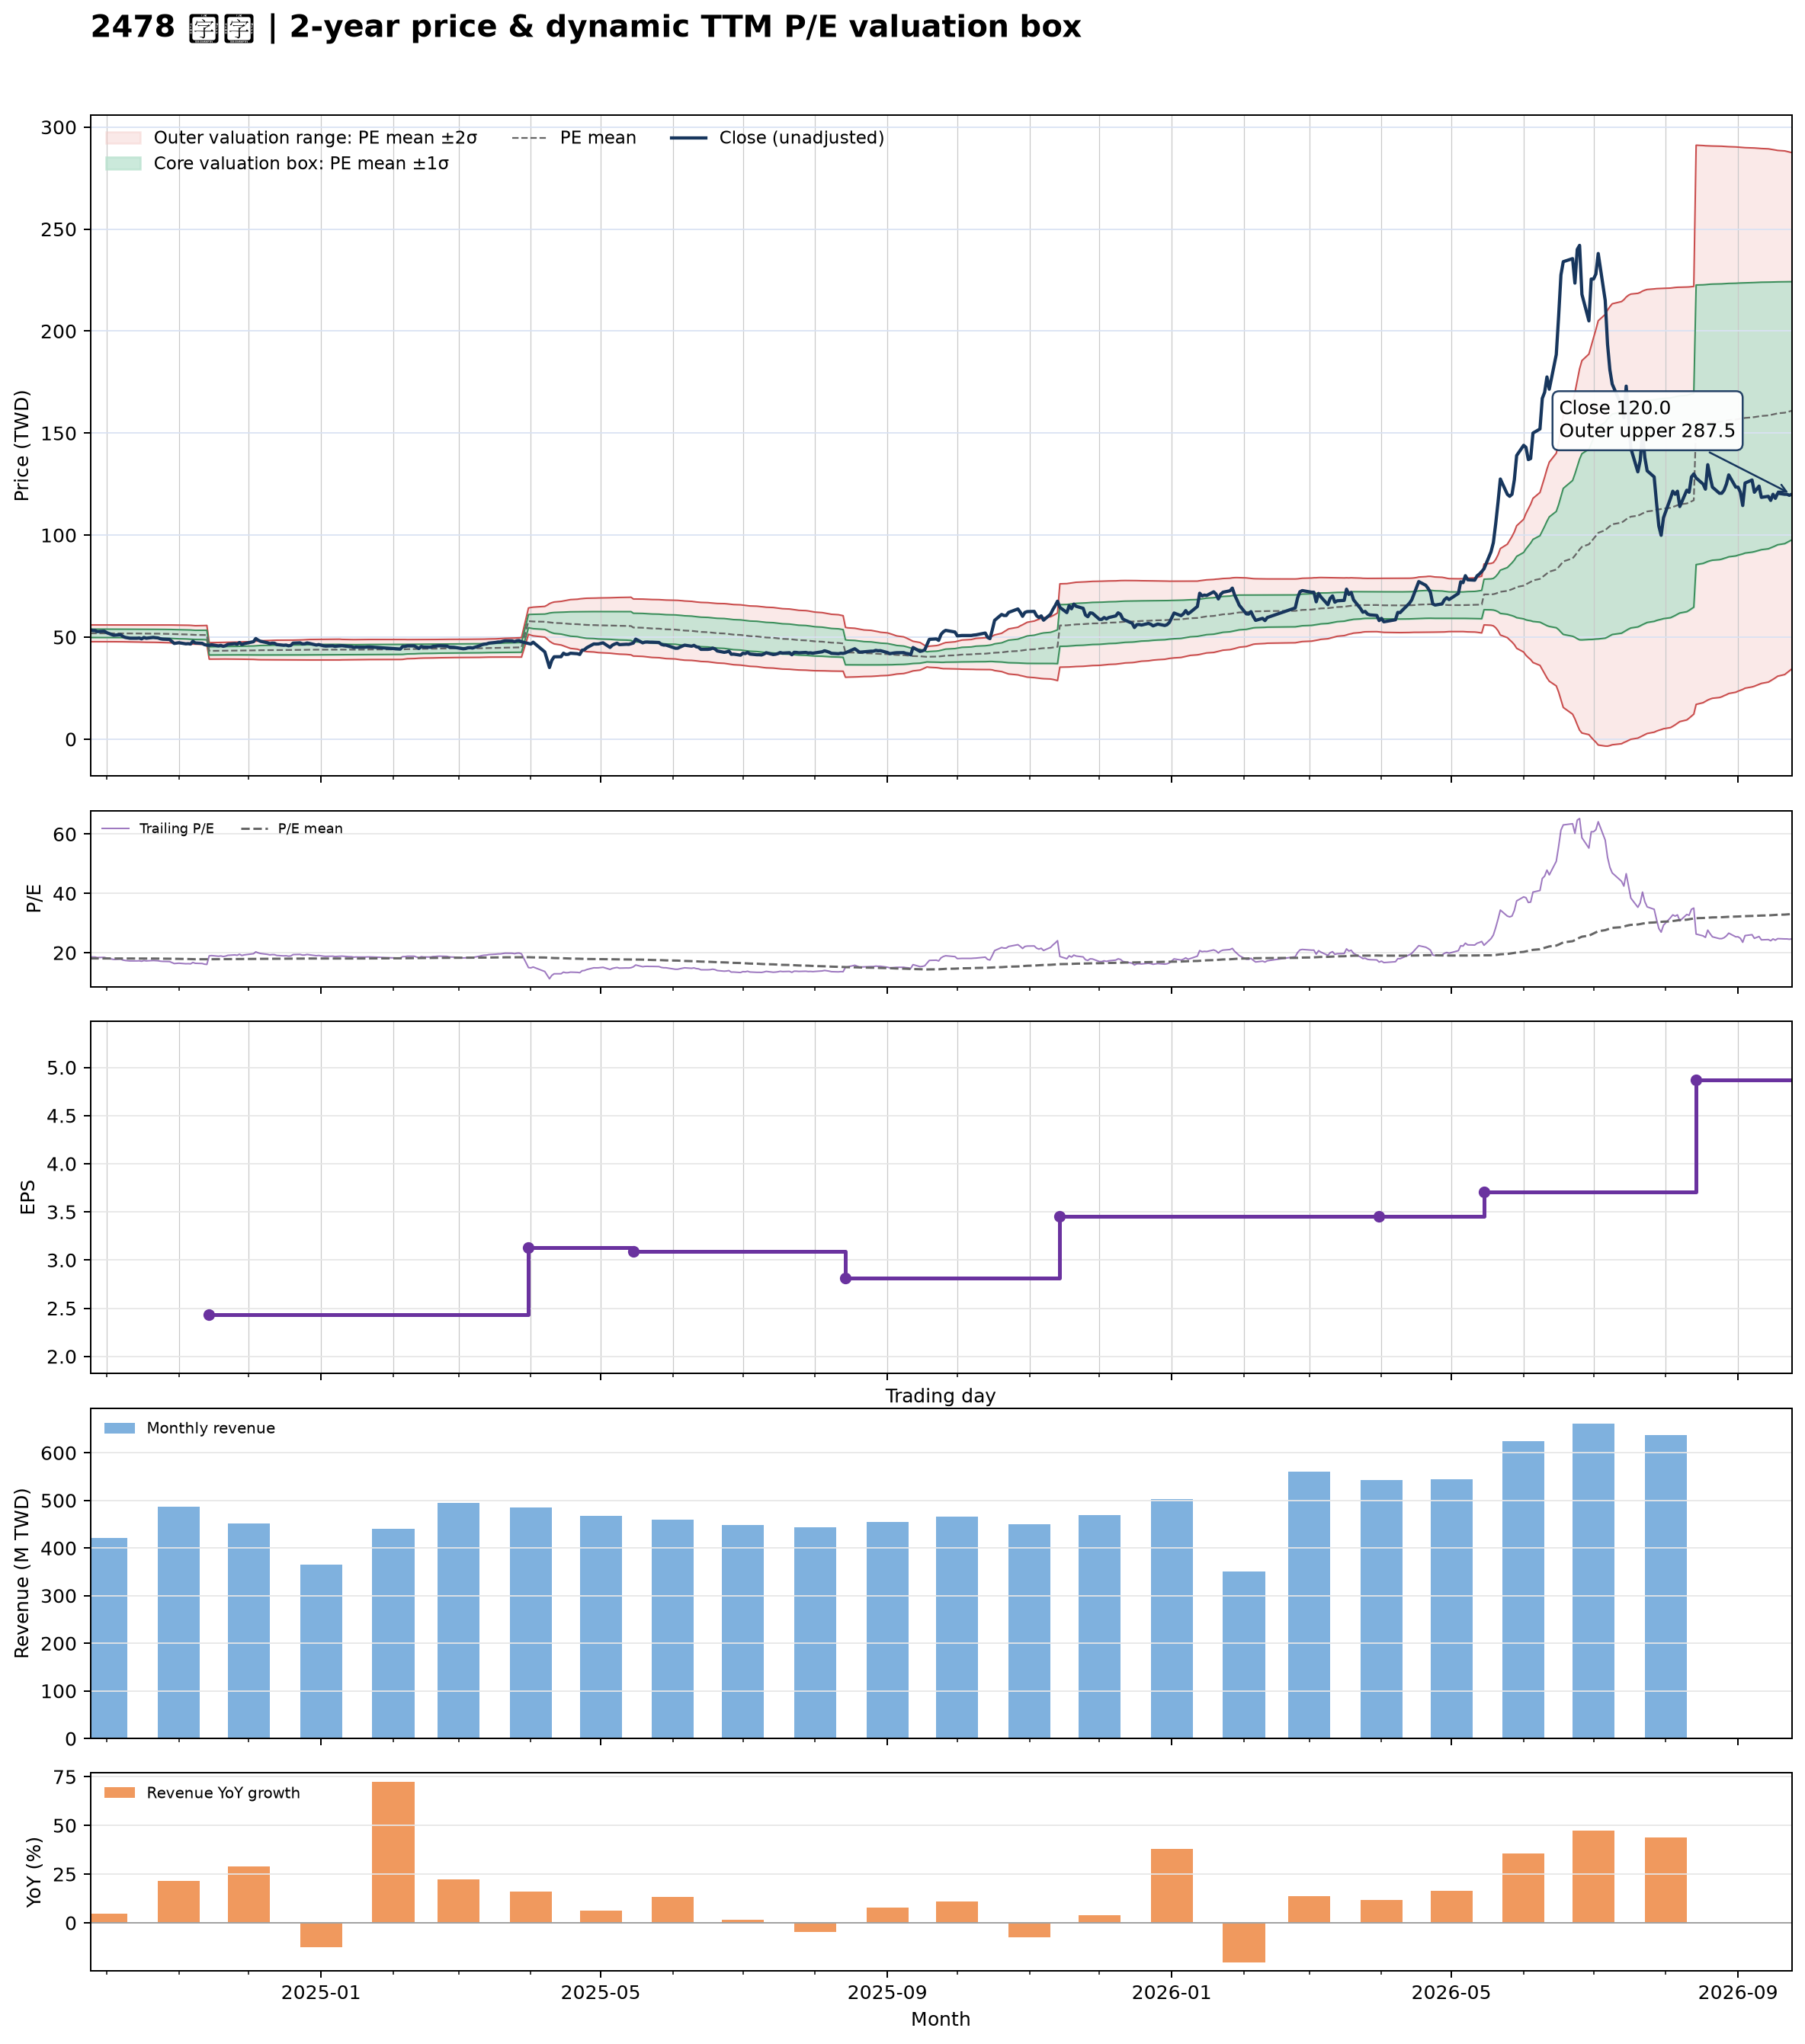

The data file committed next to this chart (first rows):
date, close, available_date, period_end, ttm_eps, pe, pe_mean, pe_std, price_m2, price_m1, price_mean, price_p1, price_p2, forward_eps, forward_pe, forward_pe_mean, forward_pe_std, forward_price_m2, forward_price_m1, forward_price_mean, forward_price_p1, forward_price_p2
2024-09-24, 53.6, 2024-08-14, 2024-06-30, 2.87, 18.68, 18.08, 0.7154, 47.77, 49.82, 51.88, 53.93, 55.98, , , , , , , , , 
2024-09-25, 53.2, 2024-08-14, 2024-06-30, 2.87, 18.54, 18.07, 0.7146, 47.77, 49.82, 51.87, 53.92, 55.98, , , , , , , , , 
2024-09-26, 53.2, 2024-08-14, 2024-06-30, 2.87, 18.54, 18.07, 0.7147, 47.77, 49.82, 51.87, 53.93, 55.98, , , , , , , , , 
2024-09-27, 52.7, 2024-08-14, 2024-06-30, 2.87, 18.36, 18.07, 0.7141, 47.77, 49.82, 51.87, 53.92, 55.97, , , , , , , , , 
2024-09-30, 52.9, 2024-08-14, 2024-06-30, 2.87, 18.43, 18.07, 0.7142, 47.77, 49.82, 51.87, 53.92, 55.97, , , , , , , , , 
2024-10-01, 52.2, 2024-08-14, 2024-06-30, 2.87, 18.19, 18.07, 0.7137, 47.77, 49.82, 51.87, 53.92, 55.96, , , , , , , , , 
2024-10-04, 50.9, 2024-08-14, 2024-06-30, 2.87, 17.74, 18.07, 0.7139, 47.75, 49.8, 51.85, 53.9, 55.95, , , , , , , , , 
2024-10-07, 51.2, 2024-08-14, 2024-06-30, 2.87, 17.84, 18.06, 0.7142, 47.74, 49.79, 51.84, 53.89, 55.94, , , , , , , , , 
2024-10-08, 50.3, 2024-08-14, 2024-06-30, 2.87, 17.53, 18.06, 0.7156, 47.72, 49.77, 51.83, 53.88, 55.93, , , , , , , , , 
2024-10-09, 49.85, 2024-08-14, 2024-06-30, 2.87, 17.37, 18.05, 0.7183, 47.69, 49.75, 51.81, 53.87, 55.93, , , , , , , , , 
2024-10-11, 49.45, 2024-08-14, 2024-06-30, 2.87, 17.23, 18.05, 0.7216, 47.66, 49.73, 51.8, 53.87, 55.94, , , , , , , , , 
2024-10-14, 49.45, 2024-08-14, 2024-06-30, 2.87, 17.23, 18.04, 0.7255, 47.62, 49.7, 51.78, 53.86, 55.94, , , , , , , , , 
2024-10-15, 49.55, 2024-08-14, 2024-06-30, 2.87, 17.26, 18.04, 0.7289, 47.58, 49.67, 51.76, 53.85, 55.95, , , , , , , , , 
2024-10-16, 49.15, 2024-08-14, 2024-06-30, 2.87, 17.13, 18.03, 0.7333, 47.54, 49.64, 51.75, 53.85, 55.96, , , , , , , , , 
2024-10-17, 49.8, 2024-08-14, 2024-06-30, 2.87, 17.35, 18.03, 0.7353, 47.52, 49.63, 51.74, 53.85, 55.96, , , , , , , , , 
2024-10-18, 49.45, 2024-08-14, 2024-06-30, 2.87, 17.23, 18.02, 0.7384, 47.49, 49.61, 51.73, 53.84, 55.96, , , , , , , , , 
2024-10-21, 49.85, 2024-08-14, 2024-06-30, 2.87, 17.37, 18.02, 0.7406, 47.46, 49.59, 51.71, 53.84, 55.97, , , , , , , , , 
2024-10-22, 49.7, 2024-08-14, 2024-06-30, 2.87, 17.32, 18.01, 0.7432, 47.44, 49.57, 51.7, 53.84, 55.97, , , , , , , , , 
2024-10-23, 49.6, 2024-08-14, 2024-06-30, 2.87, 17.28, 18.01, 0.7462, 47.4, 49.55, 51.69, 53.83, 55.97, , , , , , , , , 
2024-10-24, 49.2, 2024-08-14, 2024-06-30, 2.87, 17.14, 18, 0.75, 47.36, 49.51, 51.66, 53.81, 55.97, , , , , , , , , 
2024-10-25, 49, 2024-08-14, 2024-06-30, 2.87, 17.07, 17.99, 0.7543, 47.3, 49.47, 51.63, 53.8, 55.96, , , , , , , , , 
2024-10-28, 48.85, 2024-08-14, 2024-06-30, 2.87, 17.02, 17.98, 0.7587, 47.24, 49.42, 51.6, 53.78, 55.95, , , , , , , , , 
2024-10-29, 47.85, 2024-08-14, 2024-06-30, 2.87, 16.67, 17.96, 0.7647, 47.16, 49.36, 51.55, 53.74, 55.94, , , , , , , , , 
2024-10-30, 46.9, 2024-08-14, 2024-06-30, 2.87, 16.34, 17.94, 0.7711, 47.06, 49.27, 51.48, 53.7, 55.91, , , , , , , , , 
2024-11-01, 47.25, 2024-08-14, 2024-06-30, 2.87, 16.46, 17.92, 0.7759, 46.97, 49.19, 51.42, 53.65, 55.88, , , , , , , , , 
2024-11-04, 46.7, 2024-08-14, 2024-06-30, 2.87, 16.27, 17.89, 0.7829, 46.86, 49.11, 51.35, 53.6, 55.85, , , , , , , , , 
2024-11-05, 46.8, 2024-08-14, 2024-06-30, 2.87, 16.31, 17.87, 0.7887, 46.76, 49.02, 51.29, 53.55, 55.81, , , , , , , , , 
2024-11-06, 46.6, 2024-08-14, 2024-06-30, 2.87, 16.24, 17.85, 0.7942, 46.66, 48.94, 51.22, 53.5, 55.78, , , , , , , , , 
2024-11-07, 47.95, 2024-08-14, 2024-06-30, 2.87, 16.71, 17.83, 0.7902, 46.62, 48.89, 51.16, 53.43, 55.69, , , , , , , , , 
2024-11-08, 47.15, 2024-08-14, 2024-06-30, 2.87, 16.43, 17.8, 0.7853, 46.58, 48.83, 51.08, 53.34, 55.59, , , , , , , , , 
2024-11-11, 46.95, 2024-08-14, 2024-06-30, 2.87, 16.36, 17.79, 0.7949, 46.5, 48.78, 51.06, 53.34, 55.63, , , , , , , , , 
2024-11-12, 46.3, 2024-08-14, 2024-06-30, 2.87, 16.13, 17.78, 0.8079, 46.4, 48.72, 51.04, 53.35, 55.67, , , , , , , , , 
2024-11-13, 46.05, 2024-08-14, 2024-06-30, 2.87, 16.05, 17.77, 0.821, 46.3, 48.65, 51.01, 53.37, 55.72, , , , , , , , , 
2024-11-14, 46, 2024-11-14, 2024-09-30, 2.43, 18.93, 17.79, 0.826, 39.21, 41.22, 43.23, 45.23, 47.24, , , , , , , , , 
2024-11-15, 46.25, 2024-11-14, 2024-09-30, 2.43, 19.03, 17.8, 0.8315, 39.22, 41.24, 43.26, 45.28, 47.3, , , , , , , , , 
2024-11-18, 45.7, 2024-11-14, 2024-09-30, 2.43, 18.81, 17.82, 0.8349, 39.24, 41.27, 43.3, 45.32, 47.35, , , , , , , , , 
2024-11-19, 45.95, 2024-11-14, 2024-09-30, 2.43, 18.91, 17.83, 0.8368, 39.27, 41.3, 43.34, 45.37, 47.4, , , , , , , , , 
2024-11-20, 45.5, 2024-11-14, 2024-09-30, 2.43, 18.72, 17.84, 0.8407, 39.27, 41.31, 43.35, 45.4, 47.44, , , , , , , , , 
2024-11-21, 45.8, 2024-11-14, 2024-09-30, 2.43, 18.85, 17.84, 0.8439, 39.26, 41.31, 43.36, 45.41, 47.46, , , , , , , , , 
2024-11-22, 46.45, 2024-11-14, 2024-09-30, 2.43, 19.12, 17.85, 0.8465, 39.25, 41.31, 43.37, 45.42, 47.48, , , , , , , , , 
2024-11-25, 46.8, 2024-11-14, 2024-09-30, 2.43, 19.26, 17.85, 0.8519, 39.24, 41.31, 43.38, 45.45, 47.52, , , , , , , , , 
2024-11-26, 46.5, 2024-11-14, 2024-09-30, 2.43, 19.14, 17.86, 0.8582, 39.22, 41.3, 43.39, 45.48, 47.56, , , , , , , , , 
2024-11-27, 47.35, 2024-11-14, 2024-09-30, 2.43, 19.49, 17.86, 0.8683, 39.19, 41.3, 43.41, 45.52, 47.63, , , , , , , , , 
2024-11-28, 46.35, 2024-11-14, 2024-09-30, 2.43, 19.07, 17.87, 0.8726, 39.18, 41.3, 43.42, 45.54, 47.66, , , , , , , , , 
2024-11-29, 46.8, 2024-11-14, 2024-09-30, 2.43, 19.26, 17.87, 0.8796, 39.16, 41.29, 43.43, 45.57, 47.71, , , , , , , , , 
2024-12-02, 47.5, 2024-11-14, 2024-09-30, 2.43, 19.55, 17.88, 0.8907, 39.12, 41.29, 43.45, 45.62, 47.78, , , , , , , , , 
2024-12-03, 47.75, 2024-11-14, 2024-09-30, 2.43, 19.65, 17.89, 0.9032, 39.08, 41.28, 43.47, 45.67, 47.86, , , , , , , , , 
2024-12-04, 49.3, 2024-11-14, 2024-09-30, 2.43, 20.29, 17.9, 0.9263, 39, 41.25, 43.5, 45.76, 48.01, , , , , , , , , 
2024-12-05, 48.5, 2024-11-14, 2024-09-30, 2.43, 19.96, 17.92, 0.9439, 38.95, 41.24, 43.54, 45.83, 48.12, , , , , , , , , 
2024-12-06, 47.95, 2024-11-14, 2024-09-30, 2.43, 19.73, 17.93, 0.9583, 38.91, 41.24, 43.57, 45.9, 48.23, , , , , , , , , 
2024-12-09, 47.25, 2024-11-14, 2024-09-30, 2.43, 19.44, 17.94, 0.9678, 38.89, 41.24, 43.6, 45.95, 48.3, , , , , , , , , 
2024-12-10, 46.8, 2024-11-14, 2024-09-30, 2.43, 19.26, 17.95, 0.975, 38.88, 41.25, 43.62, 45.99, 48.36, , , , , , , , , 
2024-12-11, 47.05, 2024-11-14, 2024-09-30, 2.43, 19.36, 17.96, 0.9831, 38.86, 41.25, 43.64, 46.03, 48.42, , , , , , , , , 
2024-12-12, 47, 2024-11-14, 2024-09-30, 2.43, 19.34, 17.97, 0.9897, 38.84, 41.25, 43.66, 46.06, 48.47, , , , , , , , , 
2024-12-13, 46.35, 2024-11-14, 2024-09-30, 2.43, 19.07, 17.97, 0.9939, 38.84, 41.25, 43.67, 46.08, 48.5, , , , , , , , , 
2024-12-16, 46, 2024-11-14, 2024-09-30, 2.43, 18.93, 17.97, 0.9962, 38.83, 41.25, 43.67, 46.1, 48.52, , , , , , , , , 
2024-12-17, 46.1, 2024-11-14, 2024-09-30, 2.43, 18.97, 17.97, 0.9943, 38.84, 41.25, 43.67, 46.09, 48.5, , , , , , , , , 
2024-12-18, 45.75, 2024-11-14, 2024-09-30, 2.43, 18.83, 17.97, 0.9935, 38.84, 41.25, 43.67, 46.08, 48.5, , , , , , , , , 
2024-12-19, 45.9, 2024-11-14, 2024-09-30, 2.43, 18.89, 17.97, 0.9937, 38.84, 41.25, 43.67, 46.08, 48.5, , , , , , , , , 
2024-12-20, 47.05, 2024-11-14, 2024-09-30, 2.43, 19.36, 17.98, 0.9995, 38.82, 41.25, 43.68, 46.11, 48.54, , , , , , , , , 
... 427 more rows
